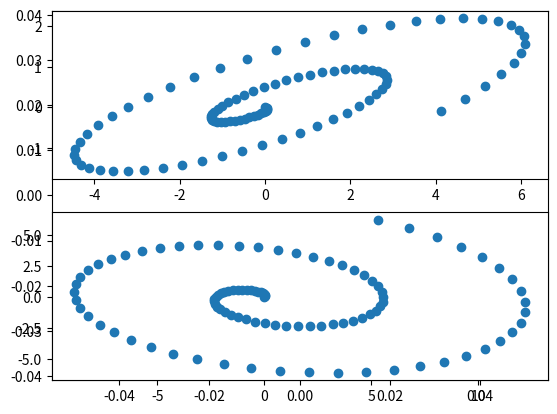

The script that saved this image:
# -*- coding: utf-8 -*-
"""
Created on Wed Oct 24 16:21:50 2018

@author: DELL
"""
import numpy as np
from math import pi
import scipy.optimize as opt
import matplotlib.pyplot as plt


def f(x1, *args):
    # return the value of the objective at x
    x = x1.reshape(10,2)
    Y = args[0]
    N = Y.shape[0]
    theta = args[1]
    #mean_Y = np.mean(Y, 0)
    S = np.dot(Y.T, Y)/N
    C = np.dot(x, x.T) + theta**2 * np.identity(x.shape[0])
    val = (N/2) * (np.log(np.linalg.det(C))) + np.trace(np.linalg.solve(C, S))
    return val


def dfx(x1,*args):
    # return the gradient of the objective at x
    x = x1.reshape(10,2)
    Y = args[0]
    N = Y.shape[0]
    D = Y.shape[0]
    theta = args[1]
    C = np.dot(x, x.T) + theta**2 * np.identity(x.shape[0])
    #mean_Y = np.mean(Y, 0)
    S = np.dot(Y.T, Y)/N
    val = -N * (np.dot(np.linalg.solve(C, S), np.linalg.solve(C, x)) - D * np.linalg.solve(C, x))
    #print(np.asarray((val.flatten())))
    return np.asarray((val.flatten()))


X = np.linspace(0, 4*pi, 100).reshape(-1, 1)
f_non_linear = np.hstack((np.multiply(X, np.sin(X)), np.multiply(X, np.cos(X))))
X1 = f_non_linear
A = np.random.normal(size=(10,2))
Y = np.dot(f_non_linear, A.T)
#Y += np.random.normal(scale=1., size=Y.shape)
#plt.subplot(2, 1, 1)
#plt.scatter(X1[:,0], X1[:,1])

x0 = np.random.normal(size=(Y.shape[1], X1.shape[1]))
x0 = x0.flatten()
theta = 0.01
args = (Y, theta)
x_star = opt.fmin_cg(f,x0,fprime=dfx, args=args)
W = x_star.reshape(10,2)
C = np.dot(W, W.T) + theta**2 * np.identity(W.shape[0])
X_restore = np.dot(Y, np.dot(np.linalg.inv(C),W))
plt.axis('equal')
plt.subplot(2, 1, 1)
plt.scatter(X_restore[:,0], X_restore[:,1])

plt.subplot(2, 1, 2)
w_random = np.random.normal(size=(Y.shape[1], X1.shape[1]))
C_random = np.dot(w_random, w_random.T) + theta**2 * np.identity(W.shape[0])
X_random = np.dot(Y, np.dot(np.linalg.inv(C_random),w_random))
plt.scatter(X_random[:,0], X_random[:,1])